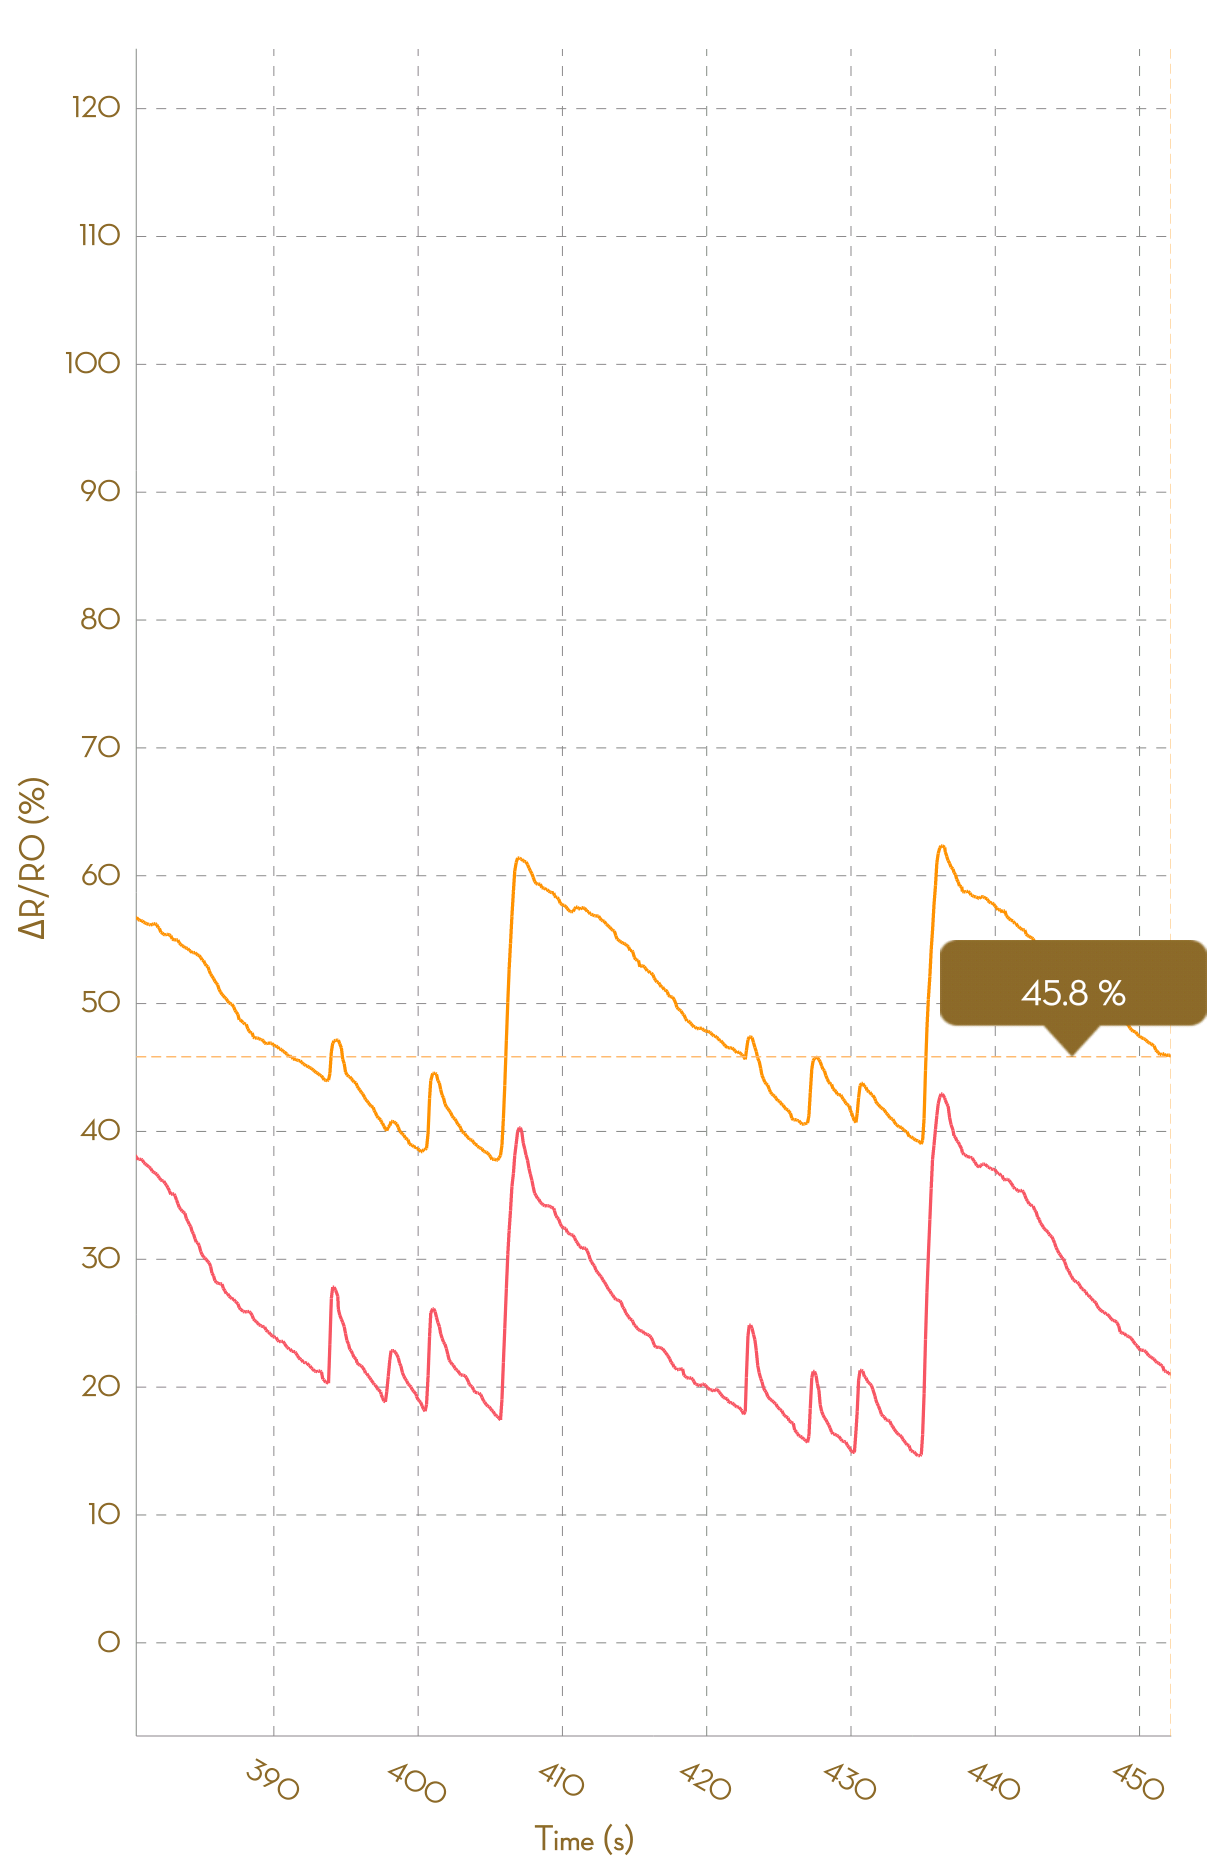

Values plotted in this chart, from the file beside it:
, Ch1, , Ch2, , Ch3, , Ch4, , Ch5, , Ch6, , Ch7, , Ch8, 
Time (s), R (kohm), ΔR/R0 (%), R (kohm), ΔR/R0 (%), R (kohm), ΔR/R0 (%), R (kohm), ΔR/R0 (%), R (kohm), ΔR/R0 (%), R (kohm), ΔR/R0 (%), R (kohm), ΔR/R0 (%), R (kohm), ΔR/R0 (%)
0.044, 8.827, 0.0000, 8.606, 0.0000, 28016, 0.0000, NA, NA, NA, NA, NA, NA, NA, NA, NA, NA
0.169, 8.833, 0.0000, 8.603, 0.0000, 29844, 0.0000, NA, NA, NA, NA, NA, NA, NA, NA, NA, NA
0.245, 8.834, 0.0000, 8.6, 0.0000, 29844, 0.0000, NA, NA, NA, NA, NA, NA, NA, NA, NA, NA
0.352, 8.837, 0.0000, 8.599, 0.0000, 23413, 0.0000, NA, NA, NA, NA, NA, NA, NA, NA, NA, NA
0.439, 8.839, 0.0000, 8.6, 0.0000, 25578, 0.0000, NA, NA, NA, NA, NA, NA, NA, NA, NA, NA
0.532, 8.839, 0.0000, 8.6, 0.0000, 47861, 0.0000, NA, NA, NA, NA, NA, NA, NA, NA, NA, NA
0.639, 8.838, 0.0000, 8.6, 0.0000, 53484, 0.0000, NA, NA, NA, NA, NA, NA, NA, NA, NA, NA
0.773, 8.836, 0.0000, 8.601, 0.0000, 58117, 0.0000, NA, NA, NA, NA, NA, NA, NA, NA, NA, NA
0.829, 8.836, 0.0000, 8.604, 0.0000, 58117, 0.0000, NA, NA, NA, NA, NA, NA, NA, NA, NA, NA
0.924, 8.829, 0.0000, 8.604, 0.0000, 27304, 0.0000, NA, NA, NA, NA, NA, NA, NA, NA, NA, NA
1.030, 8.913, 0.0000, 8.743, 1.612, 28627, 4.847, NA, NA, NA, NA, NA, NA, NA, NA, NA, NA
1.123, 9.508, 6.683, 9.128, 6.093, 28627, 4.847, NA, NA, NA, NA, NA, NA, NA, NA, NA, NA
1.226, 9.837, 10.37, 9.381, 9.031, 21690, -20.56, NA, NA, NA, NA, NA, NA, NA, NA, NA, NA
1.383, 9.946, 11.59, 9.436, 9.673, 23758, -12.99, NA, NA, NA, NA, NA, NA, NA, NA, NA, NA
1.417, 9.946, 11.59, 9.436, 9.673, 26111, -4.37, NA, NA, NA, NA, NA, NA, NA, NA, NA, NA
1.512, 9.862, 10.65, 9.396, 9.201, 49326, 80.66, NA, NA, NA, NA, NA, NA, NA, NA, NA, NA
1.611, 9.777, 9.699, 9.358, 8.759, 54655, 100.2, NA, NA, NA, NA, NA, NA, NA, NA, NA, NA
1.708, 9.701, 8.845, 9.304, 8.135, 59505, 117.9, NA, NA, NA, NA, NA, NA, NA, NA, NA, NA
1.804, 9.604, 7.755, 9.255, 7.564, 59505, 117.9, NA, NA, NA, NA, NA, NA, NA, NA, NA, NA
1.917, 9.659, 8.37, 9.356, 8.736, 27908, 2.212, NA, NA, NA, NA, NA, NA, NA, NA, NA, NA
2.011, 9.822, 10.21, 9.485, 10.24, 29110, 6.616, NA, NA, NA, NA, NA, NA, NA, NA, NA, NA
2.106, 10.02, 12.47, 9.593, 11.5, 29110, 6.616, NA, NA, NA, NA, NA, NA, NA, NA, NA, NA
2.209, 10.08, 13.11, 9.637, 12.01, 22138, -18.92, NA, NA, NA, NA, NA, NA, NA, NA, NA, NA
2.304, 10.08, 13.11, 9.639, 12.03, 56826, 108.1, NA, NA, NA, NA, NA, NA, NA, NA, NA, NA
2.407, 10.01, 12.29, 9.639, 12.03, 59158, 116.7, NA, NA, NA, NA, NA, NA, NA, NA, NA, NA
2.500, 9.899, 11.07, 9.609, 11.68, 59158, 116.7, NA, NA, NA, NA, NA, NA, NA, NA, NA, NA
2.602, 9.806, 10.02, 9.552, 11.01, 27057, -0.9045, 190307, 0.0000, NA, NA, NA, NA, NA, NA, NA, NA
2.701, 9.749, 9.38, 9.51, 10.53, 52014, 90.5, NA, NA, NA, NA, NA, NA, NA, NA, NA, NA
2.794, 9.682, 8.633, 9.484, 10.23, 52014, 90.5, NA, NA, NA, NA, NA, NA, NA, NA, NA, NA
2.896, 9.733, 9.205, 9.51, 10.52, 28170, 3.17, 176435, 0.0000, NA, NA, NA, NA, NA, NA, NA, NA
2.995, 9.822, 10.2, 9.617, 11.77, 57921, 112.1, NA, NA, NA, NA, NA, NA, NA, NA, NA, NA
3.090, 9.931, 11.43, 9.734, 13.13, 57921, 112.1, NA, NA, NA, NA, NA, NA, NA, NA, NA, NA
3.233, 10.01, 12.35, 9.777, 13.63, 27925, 2.275, 188996, 0.0000, NA, NA, NA, NA, NA, NA, NA, NA
3.296, 10.01, 12.35, 9.78, 13.66, 29079, 6.502, 190081, 0.0000, NA, NA, NA, NA, NA, NA, NA, NA
3.395, 10, 12.24, 9.78, 13.66, 57495, 110.6, NA, NA, NA, NA, NA, NA, NA, NA, NA, NA
3.494, 9.912, 11.21, 9.773, 13.59, 57495, 110.6, NA, NA, NA, NA, NA, NA, NA, NA, NA, NA
3.594, 9.816, 10.13, 9.74, 13.2, 29125, 6.668, 186993, 0.0000, NA, NA, NA, NA, NA, NA, NA, NA
3.704, 9.752, 9.416, 9.713, 12.88, 29821, 9.218, NA, NA, NA, NA, NA, NA, NA, NA, NA, NA
3.838, 9.69, 8.723, 9.67, 12.39, 29821, 9.218, NA, NA, NA, NA, NA, NA, NA, NA, NA, NA
3.891, 9.662, 8.408, 9.638, 12.02, 23099, -15.4, NA, NA, NA, NA, NA, NA, NA, NA, NA, NA
3.995, 9.619, 7.921, 9.606, 11.64, 25060, -8.219, NA, NA, NA, NA, NA, NA, NA, NA, NA, NA
4.086, 9.572, 7.402, 9.584, 11.39, 46856, 71.61, NA, NA, NA, NA, NA, NA, NA, NA, NA, NA
4.193, 9.544, 7.078, 9.542, 10.9, 52004, 90.46, NA, NA, NA, NA, NA, NA, NA, NA, NA, NA
4.287, 9.598, 7.686, 9.604, 11.62, 56047, 105.3, NA, NA, NA, NA, NA, NA, NA, NA, NA, NA
4.440, 9.741, 9.29, 9.702, 12.76, 59169, 116.7, NA, NA, NA, NA, NA, NA, NA, NA, NA, NA
4.484, 9.855, 10.58, 9.803, 13.93, 59169, 116.7, NA, NA, NA, NA, NA, NA, NA, NA, NA, NA
4.582, 9.98, 11.97, 9.87, 14.71, 26769, -1.961, 192610, 0.0000, NA, NA, NA, NA, NA, NA, NA, NA
4.681, 10.07, 12.95, 9.948, 15.62, 51696, 89.33, NA, NA, NA, NA, NA, NA, NA, NA, NA, NA
4.772, 10.14, 13.74, 9.984, 16.04, 51696, 89.33, NA, NA, NA, NA, NA, NA, NA, NA, NA, NA
4.874, 10.19, 14.29, 10.03, 16.58, 28038, 2.687, 177741, 0.0000, NA, NA, NA, NA, NA, NA, NA, NA
4.971, 10.22, 14.69, 10.07, 17.01, 57380, 110.2, NA, NA, NA, NA, NA, NA, NA, NA, NA, NA
5.079, 10.25, 14.97, 10.09, 17.26, 57380, 110.2, NA, NA, NA, NA, NA, NA, NA, NA, NA, NA
5.185, 10.32, 15.76, 10.1, 17.41, 26669, -2.326, NA, NA, NA, NA, NA, NA, NA, NA, NA, NA
5.275, 10.38, 16.41, 10.14, 17.81, 24457, -10.43, NA, NA, NA, NA, NA, NA, NA, NA, NA, NA
5.375, 10.4, 16.66, 10.17, 18.23, 26339, -3.535, NA, NA, NA, NA, NA, NA, NA, NA, NA, NA
5.475, 10.42, 16.96, 10.21, 18.72, 49678, 81.94, NA, NA, NA, NA, NA, NA, NA, NA, NA, NA
5.610, 10.42, 16.96, 10.23, 18.92, 54995, 101.4, NA, NA, NA, NA, NA, NA, NA, NA, NA, NA
5.668, 10.42, 16.93, 10.23, 18.92, 60849, 122.9, NA, NA, NA, NA, NA, NA, NA, NA, NA, NA
5.766, 10.4, 16.64, 10.23, 18.86, 60849, 122.9, NA, NA, NA, NA, NA, NA, NA, NA, NA, NA
... 4,530 more rows
